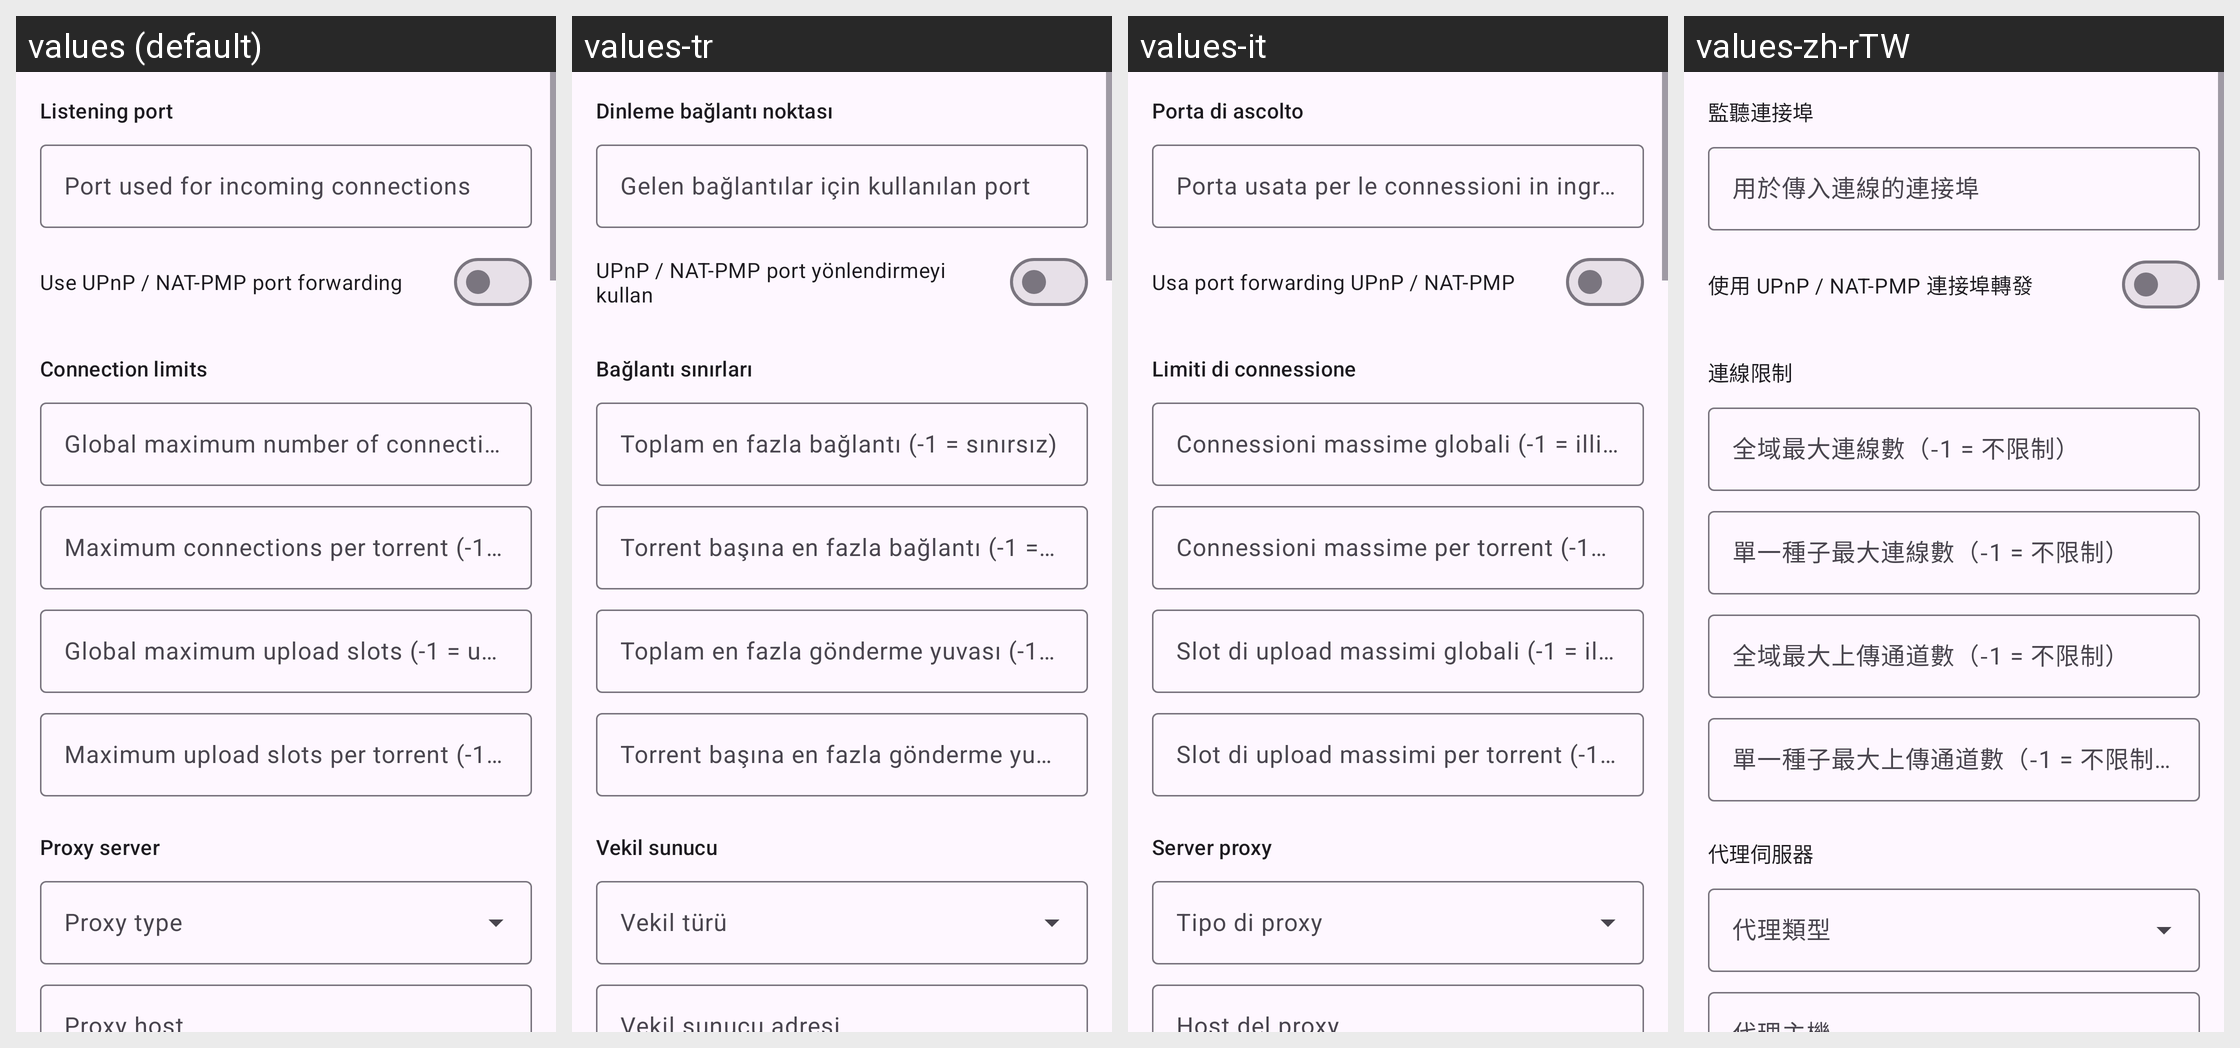

Translations of the strings shown on this Android screen, per locale in the grid:
Android screen res/layout/fragment_qb_prefs_connection.xml rendered under 4 locales, left to right: values (default), values-tr, values-it, values-zh-rTW. Device: Nexus 5 (rendered at 1080×1920; each locale shown at half size, 540×960, under a caption strip naming it); theme AppTheme.
Other locales in the repository, not shown: values-de, values-es, values-fr, values-ja, values-ko, values-pt-rBR, values-ru, values-vi, values-zh-rCN.
Strings drawn on this screen, with the default value and each locale's value (text and hints the layout hard-codes, and strings that could not be matched under every locale, appear in the picture but are not listed):

qbt_conn_listen
  values: Listening port
  values-tr: Dinleme bağlantı noktası
  values-it: Porta di ascolto
  values-zh-rTW: 監聽連接埠

qbt_listen_port
  values: Port used for incoming connections
  values-tr: Gelen bağlantılar için kullanılan port
  values-it: Porta usata per le connessioni in ingresso
  values-zh-rTW: 用於傳入連線的連接埠

qbt_upnp
  values: Use UPnP / NAT-PMP port forwarding
  values-tr: UPnP / NAT-PMP port yönlendirmeyi kullan
  values-it: Usa port forwarding UPnP / NAT-PMP
  values-zh-rTW: 使用 UPnP / NAT-PMP 連接埠轉發

qbt_conn_limits
  values: Connection limits
  values-tr: Bağlantı sınırları
  values-it: Limiti di connessione
  values-zh-rTW: 連線限制

qbt_max_connec
  values: Global maximum number of connections (-1 = unlimited)
  values-tr: Toplam en fazla bağlantı (-1 = sınırsız)
  values-it: Connessioni massime globali (-1 = illimitate)
  values-zh-rTW: 全域最大連線數（-1 = 不限制）

qbt_max_connec_per_torrent
  values: Maximum connections per torrent (-1 = unlimited)
  values-tr: Torrent başına en fazla bağlantı (-1 = sınırsız)
  values-it: Connessioni massime per torrent (-1 = illimitate)
  values-zh-rTW: 單一種子最大連線數（-1 = 不限制）

qbt_max_uploads
  values: Global maximum upload slots (-1 = unlimited)
  values-tr: Toplam en fazla gönderme yuvası (-1 = sınırsız)
  values-it: Slot di upload massimi globali (-1 = illimitati)
  values-zh-rTW: 全域最大上傳通道數（-1 = 不限制）

qbt_max_uploads_per_torrent
  values: Maximum upload slots per torrent (-1 = unlimited)
  values-tr: Torrent başına en fazla gönderme yuvası (-1 = sınırsız)
  values-it: Slot di upload massimi per torrent (-1 = illimitati)
  values-zh-rTW: 單一種子最大上傳通道數（-1 = 不限制）

qbt_proxy
  values: Proxy server
  values-tr: Vekil sunucu
  values-it: Server proxy
  values-zh-rTW: 代理伺服器

qbt_proxy_type
  values: Proxy type
  values-tr: Vekil türü
  values-it: Tipo di proxy
  values-zh-rTW: 代理類型
